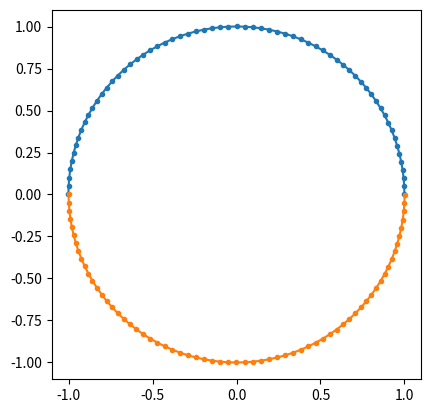

Here is the Python script that generated this plot: (Note: this script raises an exception after producing the figure.)
def acc1(m, r):
    
    n = len(m)
    a = []
    for i in range(n):
        axi, ayi, azi = 0, 0, 0
        for j in range(n):
            if j != i:
                xi, yi, zi = r[i]
                xj, yj, zj = r[j]

                axij = - m[j] * (xi - xj) / ((xi - xj)**2 + (yi - yj)**2 + (zi - zj)**2)**(3/2)
                ayij = - m[j] * (yi - yj) / ((xi - xj)**2 + (yi - yj)**2 + (zi - zj)**2)**(3/2)
                azij = - m[j] * (zi - zj) / ((xi - xj)**2 + (yi - yj)**2 + (zi - zj)**2)**(3/2)

                axi += axij
                ayi += ayij
                azi += azij

        a.append((axi, ayi, azi))

    return a

m  = [1.0, 1.0]
r0 = [
    (+1.0, 0.0, 0.0),
    (-1.0, 0.0, 0.0),
]
a0ref = [
    (-0.25, 0.0, 0.0),
    (+0.25, 0.0, 0.0),
]

a0 = acc1(m, r0)

a0

assert a0 == a0ref

def leapfrog1(m, r0, v0, dt, acc=acc1):

    n  = len(m)

    # vh = v0 + 0.5 * dt * a0
    a0 = acc(m, r0)
    vh = []
    for i in range(n):
        a0xi, a0yi, a0zi = a0[i]
        v0xi, v0yi, v0zi = v0[i]
        vhxi = v0xi + 0.5 * dt * a0xi
        vhyi = v0yi + 0.5 * dt * a0yi
        vhzi = v0zi + 0.5 * dt * a0zi
        vh.append((vhxi, vhyi, vhzi))

    # r1 = r0 + dt * vh
    r1 = []
    for i in range(n):
        vhxi, vhyi, vhzi = vh[i]
        x0i,  y0i,  z0i  = r0[i]
        x1i = x0i + dt * vhxi
        y1i = y0i + dt * vhyi
        z1i = z0i + dt * vhzi
        r1.append((x1i, y1i, z1i))

    # v1 = vh + 0.5 * dt * a1
    a1 = acc(m, r1)
    v1 = []
    for i in range(n):
        a1xi, a1yi, a1zi = a1[i]
        vhxi, vhyi, vhzi = vh[i]
        v1xi = vhxi + 0.5 * dt * a1xi
        v1yi = vhyi + 0.5 * dt * a1yi
        v1zi = vhzi + 0.5 * dt * a1zi
        v1.append((v1xi, v1yi, v1zi))

    return r1, v1

v0 = [
    (0.0, +0.5, 0.0),
    (0.0, -0.5, 0.0),
]
v1ref = [
    (-0.024984345739803245, +0.4993750014648409, 0.0),
    (+0.024984345739803245, -0.4993750014648409, 0.0),
]

r1, v1 = leapfrog1(m, r0, v0, 0.1)

v1

assert v1 == v1ref

from math import pi

N = 64
T = 2 * pi

dt = T / N
R  = [r0]
V  = [v0]
for _ in range(N):
    r, v = leapfrog1(m, R[-1], V[-1], dt)
    R.append(r)
    V.append(v)

import numpy as np

R = np.array(R)
X = R[:,:,0]
Y = R[:,:,1]

from matplotlib import pyplot as plt

plt.plot(X, Y, '.-')
plt.gca().set_aspect('equal')

n  = 1000
m  = np.random.lognormal(size=n).tolist()
r0 = np.random.normal(size=(n, 3)).tolist()
v0 = np.random.normal(size=(n, 3)).tolist()

%timeit r1, v1 = leapfrog1(m, r0, v0, dt)

import cProfile

cProfile.run("r1, v1 = leapfrog1(m, r0, v0, dt)")

iterable = range(10)

# Standard python for-loop
l1 = []
for x in iterable:
    l1.append(x * 2)

# Using a list comprehension
l2 = [x * 2 for x in iterable]

# Compare results
print(l1)
print(l2)

def leapfrog2(m, r0, v0, dt, acc=acc1):

    n  = len(m)

    # vh = v0 + 0.5 * dt * a0
    a0 = acc(m, r0)
    vh = [[v0xi + 0.5 * dt * a0xi 
               for v0xi, a0xi in zip(v0i, a0i)] 
               for v0i,  a0i  in zip(v0,  a0 )]

    # r1 = r0 + dt * vh
    r1 = [[x0i + dt * vhxi
               for x0i, vhxi in zip(r0i, vhi)]
               for r0i, vhi  in zip(r0,  vh )]

    # v1 = vh + 0.5 * dt * a1
    a1 = acc(m, r1)
    v1 = [[vhxi + 0.5 * dt * a1xi
               for vhxi, a1xi in zip(vhi, a1i)]
               for vhi,  a1i, in zip(vh,  a1 )]

    return r1, v1

%timeit r1, v1 = leapfrog2(m, r0, v0, dt)

cProfile.run("r1, v1 = leapfrog2(m, r0, v0, dt)")

%timeit r1, v1 = leapfrog2(m, r0, v0, dt, acc=acc1)

def acc2(m, r):
    
    n = len(m)
    a = []
    for i in range(n):
        axi, ayi, azi = 0, 0, 0
        for j in range(n):
            if j != i:
                xi, yi, zi = r[i]
                xj, yj, zj = r[j]

                rrr = ((xi - xj)**2 + (yi - yj)**2 + (zi - zj)**2)**(3/2)
                
                axij = - m[j] * (xi - xj) / rrr
                ayij = - m[j] * (yi - yj) / rrr
                azij = - m[j] * (zi - zj) / rrr

                axi += axij
                ayi += ayij
                azi += azij

        a.append((axi, ayi, azi))

    return a

%timeit r1, v1 = leapfrog2(m, r0, v0, dt, acc=acc2)

def acc3(m, r):
    
    n = len(m)
    a = []
    for i in range(n):
        axi, ayi, azi = 0, 0, 0
        for j in range(n):
            if j != i:
                xi, yi, zi = r[i]
                xj, yj, zj = r[j]

                dx = xi - xj
                dy = yi - yj
                dz = zi - zj

                rrr = (dx**2 + dy**2 + dz**2)**(3/2)
                
                axij = - m[j] * dx / rrr
                ayij = - m[j] * dy / rrr
                azij = - m[j] * dz / rrr

                axi += axij
                ayi += ayij
                azi += azij

        a.append((axi, ayi, azi))

    return a

%timeit r1, v1 = leapfrog2(m, r0, v0, dt, acc=acc3)

def acc4(m, r):
    
    n = len(m)
    a = []
    for i in range(n):
        axi, ayi, azi = 0, 0, 0
        for j in range(n):
            if j != i:
                xi, yi, zi = r[i]
                xj, yj, zj = r[j]

                dx = xi - xj
                dy = yi - yj
                dz = zi - zj

                rrr = (dx**2 + dy**2 + dz**2)**(3/2)
                f   = - m[j] / rrr

                axi += f * dx
                ayi += f * dy
                azi += f * dz

        a.append((axi, ayi, azi))

    return a

%timeit r1, v1 = leapfrog2(m, r0, v0, dt, acc=acc4)

def acc5(m, r):
    
    n = len(m)
    a = [[0]*3]*n
    for i in range(n):
        for j in range(n):
            if j != i:
                xi, yi, zi = r[i]
                xj, yj, zj = r[j]

                dx = xi - xj
                dy = yi - yj
                dz = zi - zj

                rrr = (dx**2 + dy**2 + dz**2)**(3/2)
                f   = - m[j] / rrr
                
                a[i][0] += f * dx
                a[i][1] += f * dy
                a[i][2] += f * dz

    return a

%timeit r1, v1 = leapfrog2(m, r0, v0, dt, acc=acc5)

def acc6(m, r):
    
    n = len(m)
    a = [[0]*3]*n
    for i in range(n):
        for j in range(i):
            xi, yi, zi = r[i]
            xj, yj, zj = r[j]

            dx = xi - xj
            dy = yi - yj
            dz = zi - zj

            rrr = (dx**2 + dy**2 + dz**2)**(3/2)
            fi  =   m[i] / rrr
            fj  = - m[j] / rrr
            
            a[i][0] += fj * dx
            a[i][1] += fj * dy
            a[i][2] += fj * dz

            a[j][0] += fi * dx
            a[j][1] += fi * dy
            a[j][2] += fi * dz

    return a

%timeit r1, v1 = leapfrog2(m, r0, v0, dt, acc=acc6)